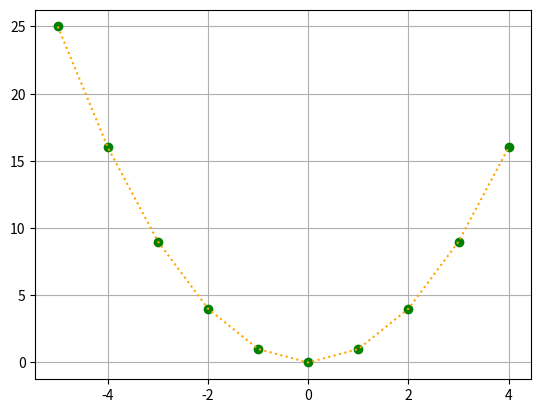

Source code (Python):
import numpy as np
import matplotlib.pyplot as plt
from random import sample

N_CIDADES = 10
COOR_CIDADES = [[0, 0]] * N_CIDADES
f = lambda x: x ** 2
for i in range(N_CIDADES):
    k = int(N_CIDADES / 2) - N_CIDADES + i
    COOR_CIDADES[i] = [k, f(k)]

#COOR_CIDADES = sample(COOR_CIDADES, N_CIDADES)

x, y = [], []
lista = list(range(N_CIDADES))
for k in lista:
    i, j = COOR_CIDADES[k]
    x.append(i); y.append(j)

plt.plot( x, y, 'go') # green bolinha
plt.plot( x, y, 'k:', color='orange') # linha pontilha orange

plt.grid(True)
plt.show()
